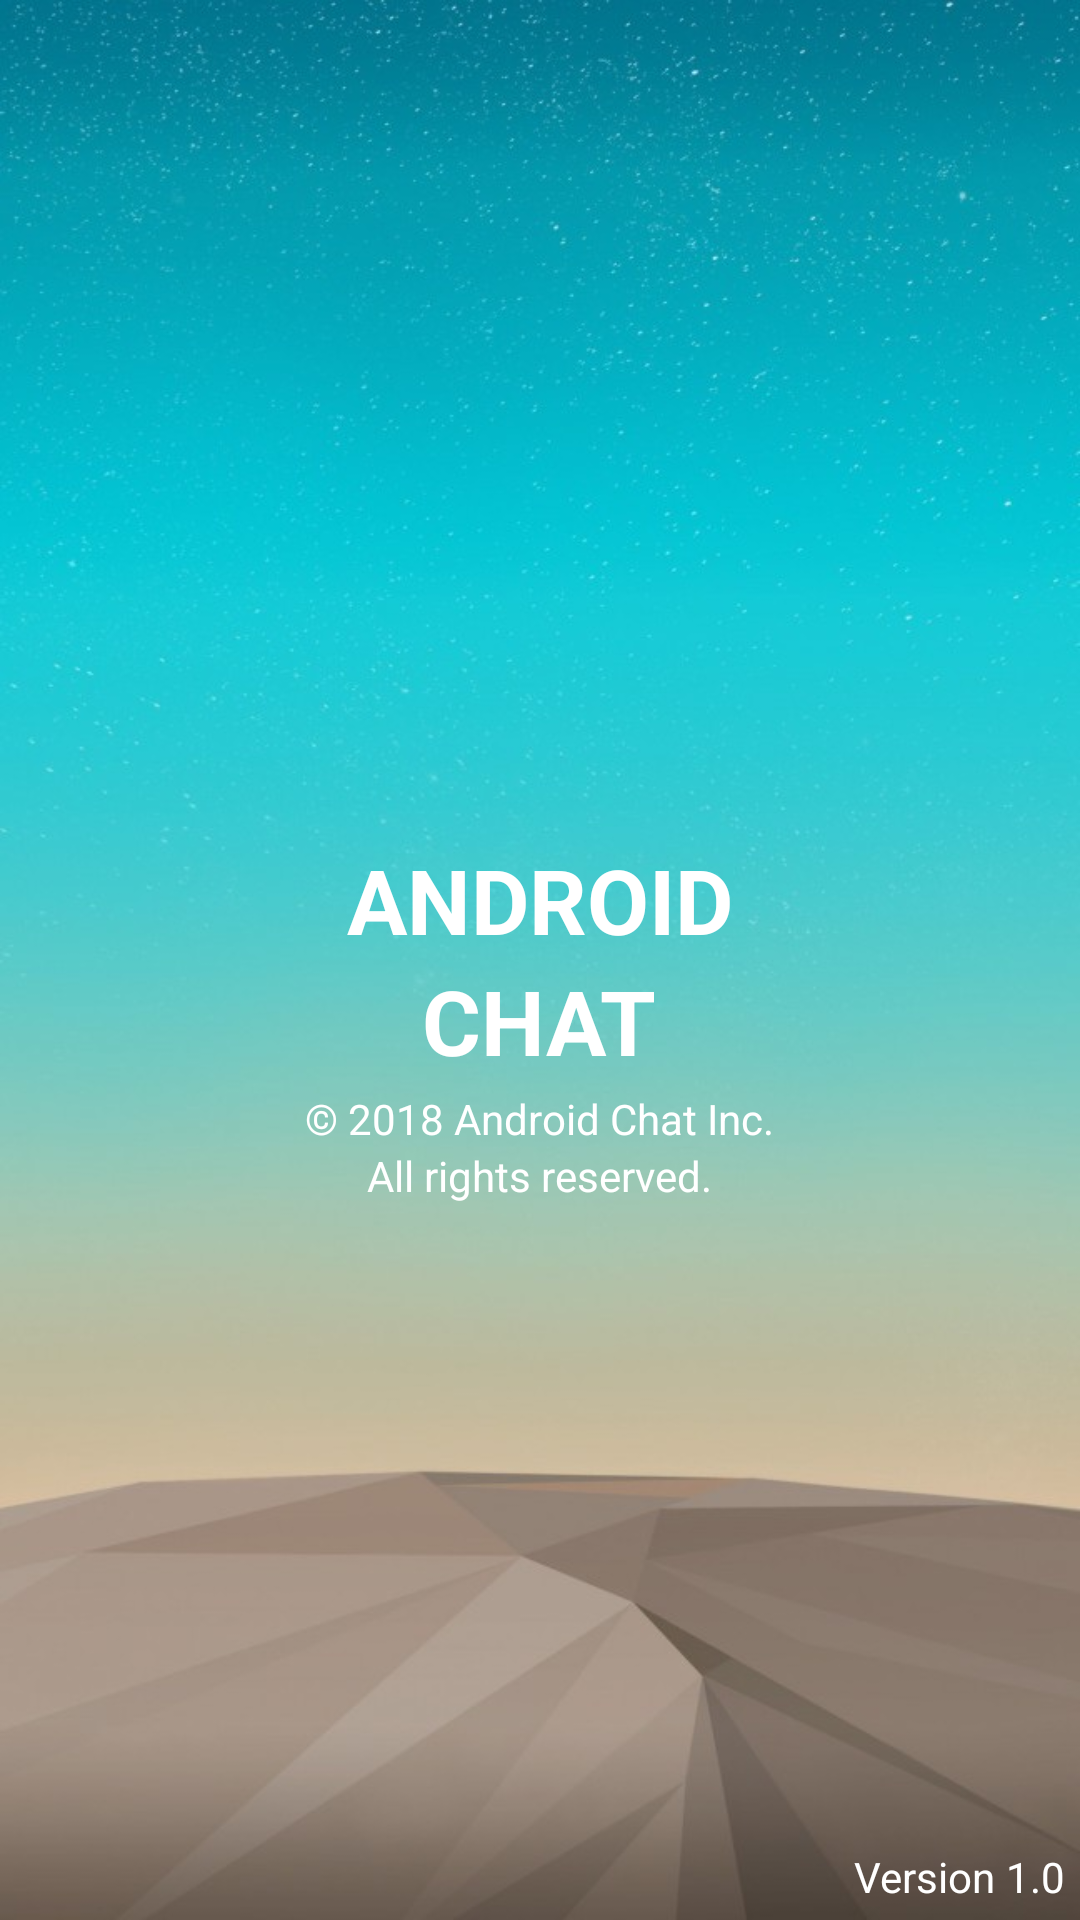

Here is an Android app screen rendered from its layout file. Give the layout XML and the strings, colors and styles it references.
<!-- AndroidManifest.xml: application theme AppTheme -->
<!-- res/layout/activity_app_info.xml -->
<?xml version="1.0" encoding="utf-8"?>
<RelativeLayout xmlns:android="http://schemas.android.com/apk/res/android"
    xmlns:tools="http://schemas.android.com/tools"
    android:layout_width="match_parent"
    android:layout_height="fill_parent"
    android:background="@drawable/app_info_bg">

    <LinearLayout
        android:id="@+id/app_info"
        android:layout_width="wrap_content"
        android:layout_height="wrap_content"
        android:orientation="vertical"
        android:layout_centerHorizontal="true"
        android:layout_centerInParent="true">

    <TextView
        android:layout_width="wrap_content"
        android:layout_height="wrap_content"
        android:text="ANDROID"
        android:layout_gravity="center_horizontal"
        android:textColor="@color/white"
        android:textStyle="bold"
        android:textSize="30sp"/>

    <ImageView
        android:layout_width="wrap_content"
        android:layout_height="wrap_content"
        android:src="@mipmap/ic_launcher_logo"
        android:scaleType="fitCenter"
        android:layout_gravity="center_horizontal"
        />

    <TextView
        android:layout_gravity="center_horizontal"
        android:layout_width="wrap_content"
        android:layout_height="wrap_content"
        android:text="CHAT"
        android:textColor="@color/white"
        android:textStyle="bold"
        android:textSize="30sp"/>

    </LinearLayout>

    <LinearLayout
        android:layout_width="wrap_content"
        android:layout_height="wrap_content"
        android:orientation="vertical"
        android:layout_centerHorizontal="true"
        android:layout_below="@id/app_info"
        android:layout_marginTop="3dp"
        >

    <TextView
        android:layout_width="wrap_content"
        android:layout_height="wrap_content"
        android:textColor="@color/white"
        android:layout_gravity="center_horizontal"
        android:text="&#169; 2018 Android Chat Inc."/>

    <TextView
        android:layout_width="wrap_content"
        android:layout_height="wrap_content"
        android:textColor="@color/white"
        android:layout_gravity="center_horizontal"
        android:text="All rights reserved."/>

    </LinearLayout>

    <LinearLayout
        android:layout_width="wrap_content"
        android:layout_height="wrap_content"
        android:layout_alignParentBottom="true"
        android:layout_alignParentRight="true"
        android:layout_margin="5dp">

    <TextView
        android:layout_width="wrap_content"
        android:layout_height="wrap_content"
        android:textColor="@color/white"
        android:text="Version "
        />

    <TextView
        android:layout_width="wrap_content"
        android:layout_height="wrap_content"
        android:textColor="@color/white"
        android:text="@string/pref_version_summary"
        />

    </LinearLayout>

</RelativeLayout>
<!-- resources referenced by this layout -->
<resources>
  <color name="white">#ffffff</color>
  <!-- drawable app_info_bg: jpg bitmap (drawable, 76343 bytes) -->
  <string name="pref_version_summary">1.0</string>
  <style name="AppTheme" parent="Theme.AppCompat.Light.DarkActionBar">
          
          <item name="colorPrimary">@color/colorPrimary</item>
          <item name="colorPrimaryDark">@color/colorPrimaryDark</item>
          <item name="colorAccent">@color/colorAccent</item>
      </style>
  <color name="colorPrimary">#3F51B5</color>
  <color name="colorPrimaryDark">#303F9F</color>
  <color name="colorAccent">#FF4081</color>
</resources>
